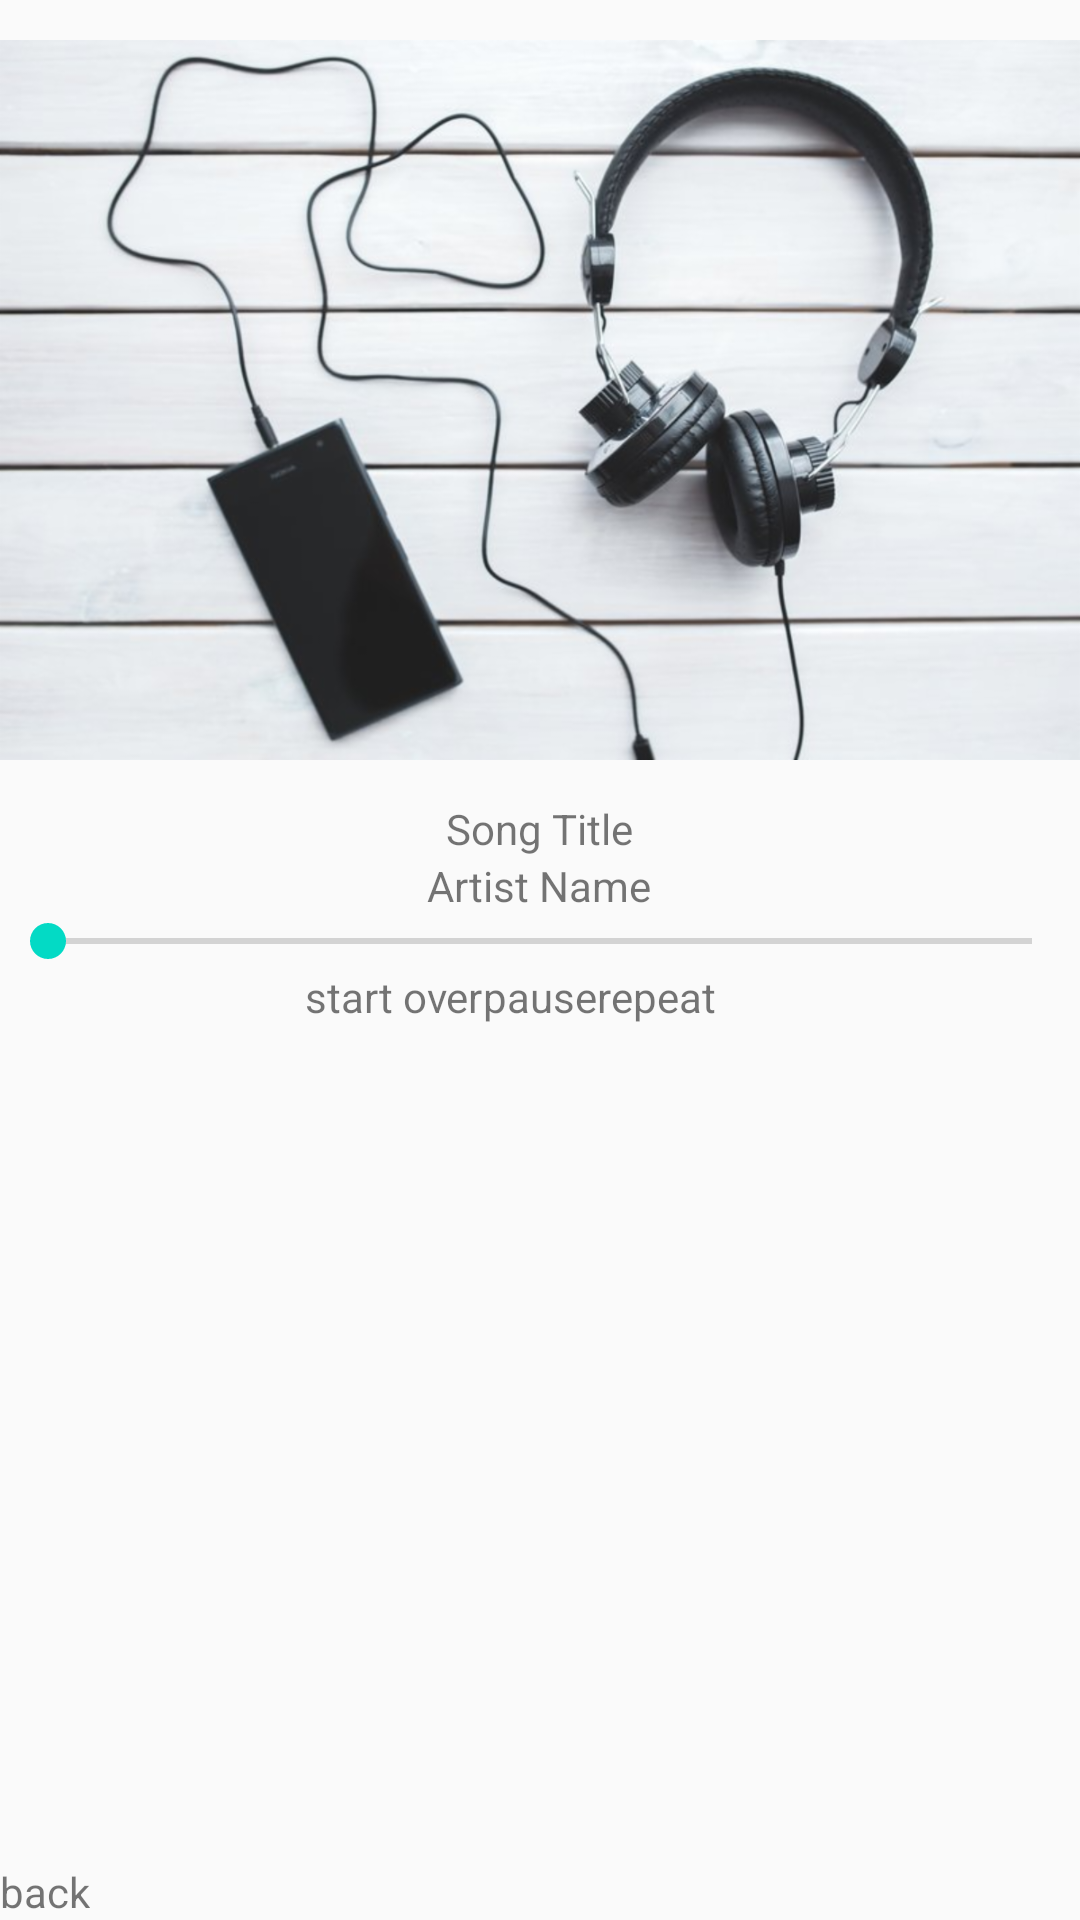

Here is an Android app screen rendered from its layout file. Give the layout XML and the strings, colors and styles it references.
<!-- AndroidManifest.xml: application theme AppTheme -->
<!-- res/layout/activity_main2.xml -->
<?xml version="1.0" encoding="utf-8"?>
<RelativeLayout
    xmlns:android="http://schemas.android.com/apk/res/android"
    xmlns:app="http://schemas.android.com/apk/res-auto"
    xmlns:tools="http://schemas.android.com/tools"
    android:layout_width="match_parent"
    android:layout_height="match_parent"
    tools:context=".Main2Activity">

    <ImageView
        android:layout_width="wrap_content"
        android:layout_height="wrap_content"
        android:layout_alignParentTop="true"
        android:contentDescription="@string/center_image"
        android:src="@drawable/rsz_center_image"
        android:id="@+id/center_image_ImageView"/>
    <TextView
        android:layout_width="wrap_content"
        android:layout_height="wrap_content"
        android:text="@string/Song_Title"
        android:layout_below="@id/center_image_ImageView"
        android:layout_centerHorizontal="true"
        android:layout_margin="@dimen/medium"
        android:id="@+id/song_title_textViewTwo"/>
    <TextView
        android:layout_width="wrap_content"
        android:layout_height="wrap_content"
        android:text="@string/Artist_Name"
        android:layout_margin="@dimen/medium"
        android:layout_below="@id/song_title_textViewTwo"
        android:layout_centerHorizontal="true"
        android:id="@+id/artist_name_textViewTwo"/>
    <SeekBar
        android:layout_width="match_parent"
        android:layout_height="wrap_content"
        android:layout_below="@id/artist_name_textViewTwo"

        android:min="0"
        android:max="100"
        android:id="@+id/seek_bar"/>
    <TextView
        android:layout_width="wrap_content"
        android:layout_height="wrap_content"
        android:layout_below="@id/seek_bar"
        android:layout_toStartOf="@id/pause_textViewTwo"
        android:layout_toLeftOf="@id/pause_textViewTwo"
        android:layout_margin="@dimen/large"
        android:text="@string/start_over"
        android:id="@+id/previous_textViewTwo"/>
    <TextView
        android:layout_width="wrap_content"
        android:layout_height="wrap_content"
        android:layout_below="@id/seek_bar"
        android:layout_centerHorizontal="true"
        android:layout_margin="@dimen/large"
        android:text="@string/pause"
        android:id="@+id/pause_textViewTwo"/>
    <TextView
        android:layout_width="wrap_content"
        android:layout_height="wrap_content"
        android:layout_below="@id/seek_bar"
        android:layout_toRightOf="@id/pause_textViewTwo"
        android:layout_toEndOf="@id/pause_textViewTwo"
        android:layout_margin="@dimen/large"
        android:text="@string/repeat"
        android:id="@+id/next_textView"/>
    <TextView
        android:layout_width="wrap_content"
        android:layout_height="wrap_content"
        android:text="@string/back"
        android:layout_alignParentBottom="true"
        android:layout_margin="@dimen/large"
        android:id="@+id/back_textView"/>
</RelativeLayout>
<!-- resources referenced by this layout -->
<resources>
  <!-- drawable rsz_center_image: png bitmap (drawable-hdpi, 241412 bytes) -->
  <string name="Artist_Name">Artist Name</string>
  <string name="Song_Title">Song Title</string>
  <string name="back">back</string>
  <string name="center_image">center Image</string>
  <string name="pause">pause</string>
  <string name="repeat">repeat</string>
  <string name="start_over">start over</string>
  <style name="AppTheme" parent="Theme.AppCompat.Light.NoActionBar">
          
          <item name="colorPrimary">@color/colorPrimary</item>
          <item name="colorPrimaryDark">@color/colorPrimaryDark</item>
          <item name="colorAccent">@color/colorAccent</item>
      </style>
  <!-- not gathered from this repository: default colours our renderer supplied (Android Studio template values) -->
  <color name="colorPrimary">#FF6200EE</color>
  <color name="colorPrimaryDark">#FF3700B3</color>
  <color name="colorAccent">#FF03DAC5</color>
</resources>
